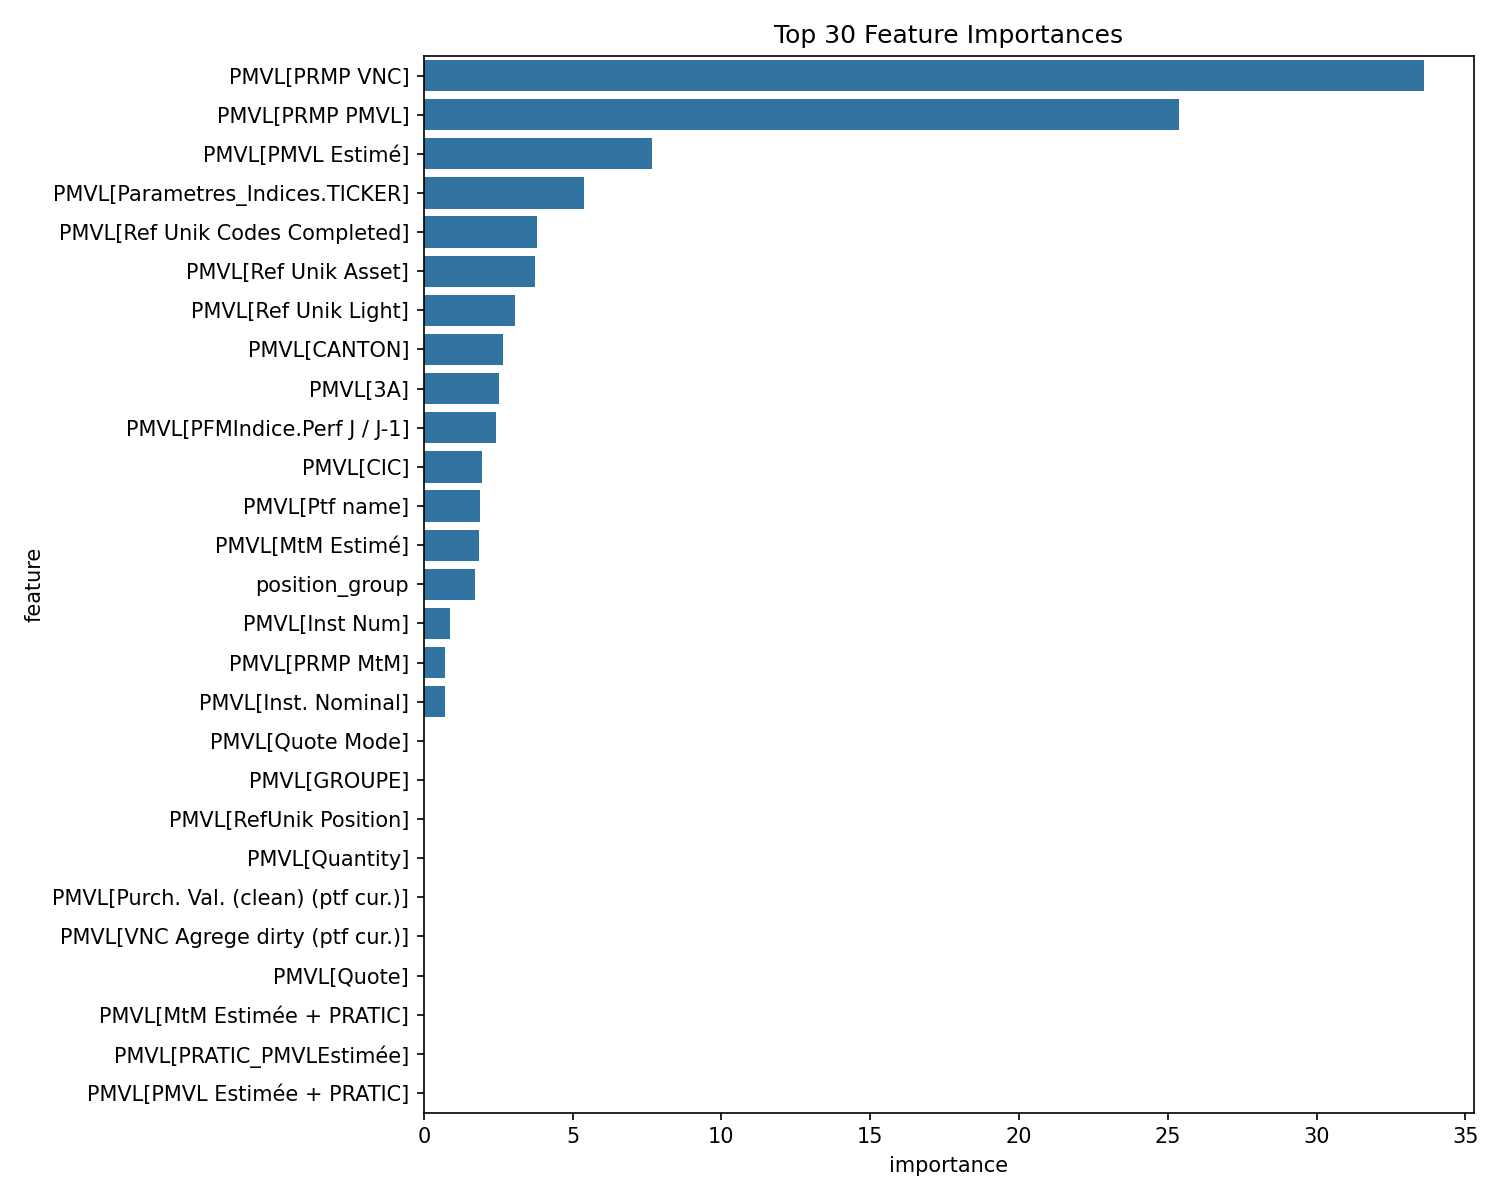

The table this chart was drawn from, first rows:
feature, importance
PMVL[PRMP VNC], 33.61
PMVL[PRMP PMVL], 25.37
PMVL[PMVL Estimé], 7.679
PMVL[Parametres_Indices.TICKER], 5.392
PMVL[Ref Unik Codes Completed], 3.8
PMVL[Ref Unik Asset], 3.739
PMVL[Ref Unik Light], 3.069
PMVL[CANTON], 2.671
PMVL[3A], 2.517
PMVL[PFMIndice.Perf J / J-1], 2.441
PMVL[CIC], 1.965
PMVL[Ptf name], 1.888
PMVL[MtM Estimé], 1.839
position_group, 1.705
PMVL[Inst Num], 0.8945
PMVL[PRMP MtM], 0.7123
PMVL[Inst. Nominal], 0.7117
PMVL[Quote Mode], 0.0
PMVL[GROUPE], 0.0
PMVL[RefUnik Position], 0.0
PMVL[Quantity], 0.0
PMVL[Purch. Val. (clean) (ptf cur.)], 0.0
PMVL[VNC Agrege dirty (ptf cur.)], 0.0
PMVL[Quote], 0.0
PMVL[MtM Estimée + PRATIC], 0.0
PMVL[PRATIC_PMVLEstimée], 0.0
PMVL[PMVL Estimée + PRATIC], 0.0
